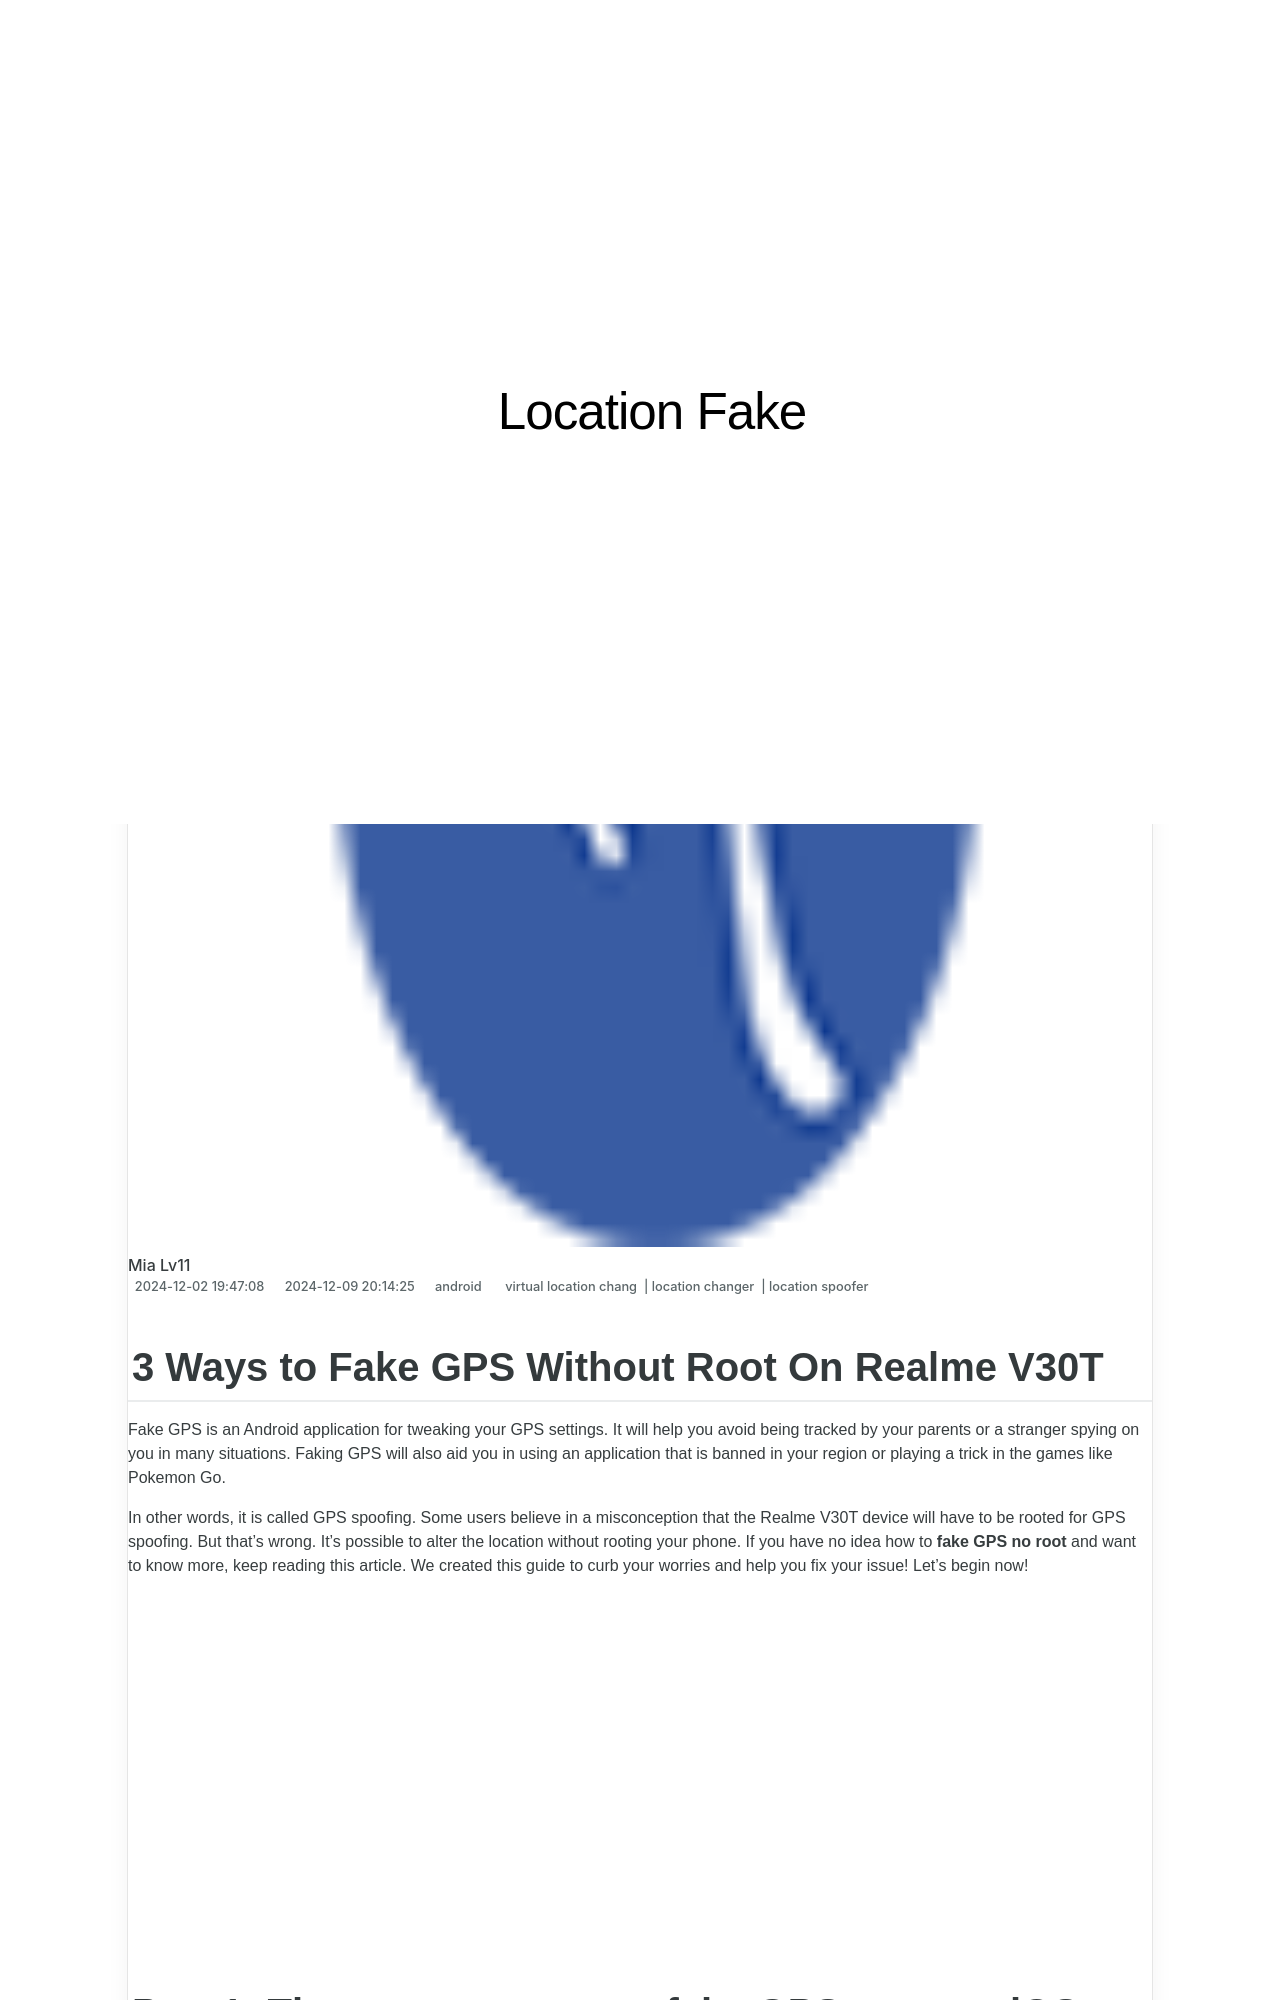

repository: techidaily/site-location-fake · page: 3-ways-to-fake-gps-without-root-on-realme-v30t-drfone-by-drfone-virtual-android/index.html · generator: jekyll

---
title: 3 Ways to Fake GPS Without Root On Realme V30T | Dr.fone
date: 2024-12-02T19:47:08.746Z
updated: 2024-12-09T20:14:25.896Z
tags: 
  - virtual location chang
  - location changer
  - location spoofer
categories:
  - android
description: This article describes 3 Ways to Fake GPS Without Root On Realme V30T
excerpt: This article describes 3 Ways to Fake GPS Without Root On Realme V30T
keywords: change gps location on android,change location on android,fake gps location on android,fake location on android,change location on V30T,fake location on V30T
thumbnail: https://thmb.techidaily.com/122b9bb2737079496d6a2d69ef766a3b3b8a091bd4f5906c27990e96a64caabf.jpg
---

## 3 Ways to Fake GPS Without Root On Realme V30T

Fake GPS is an Android application for tweaking your GPS settings. It will help you avoid being tracked by your parents or a stranger spying on you in many situations. Faking GPS will also aid you in using an application that is banned in your region or playing a trick in the games like Pokemon Go.

In other words, it is called GPS spoofing. Some users believe in a misconception that the Realme V30T device will have to be rooted for GPS spoofing. But that’s wrong. It’s possible to alter the location without rooting your phone. If you have no idea how to **fake GPS no root** and want to know more, keep reading this article. We created this guide to curb your worries and help you fix your issue! Let’s begin now!

<!-- affiliate ads begin -->
<iframe width="560" height="315" src="https://www.youtube.com/embed/kTHQrw8e1gk?si=gTPIa7KjhSZ0Vz97" title="YouTube video player" frameborder="0" allow="accelerometer; autoplay; clipboard-write; encrypted-media; gyroscope; picture-in-picture; web-share" referrerpolicy="strict-origin-when-cross-origin" allowfullscreen></iframe>
<!-- affiliate ads end -->
